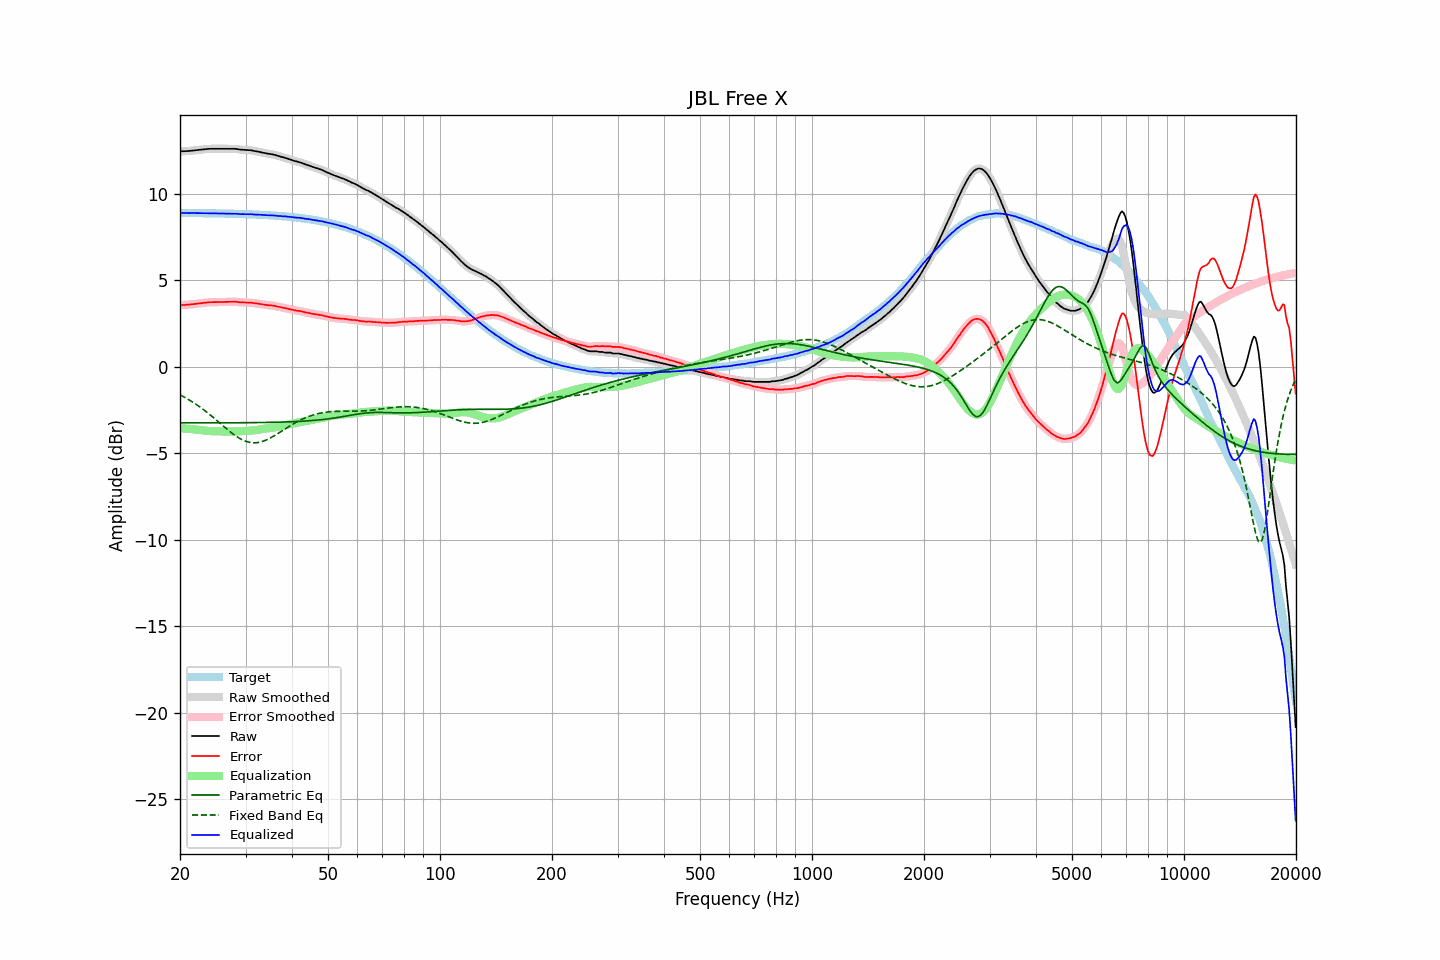

Values plotted in this chart, from the file beside it:
frequency, raw, error, smoothed, error_smoothed, equalization, parametric_eq, fixed_band_eq, equalized_raw, equalized_smoothed, target
20.00, 12.44, 3.56, 12.44, 3.56, -3.55, -3.25, -1.63, 8.89, 8.89, 8.89
20.20, 12.44, 3.56, 12.45, 3.56, -3.56, -3.25, -1.68, 8.88, 8.89, 8.89
20.40, 12.45, 3.57, 12.45, 3.57, -3.56, -3.25, -1.72, 8.89, 8.88, 8.88
20.61, 12.45, 3.57, 12.45, 3.57, -3.57, -3.25, -1.78, 8.88, 8.88, 8.88
20.81, 12.46, 3.58, 12.46, 3.58, -3.58, -3.25, -1.83, 8.88, 8.88, 8.88
21.02, 12.46, 3.58, 12.46, 3.58, -3.59, -3.25, -1.88, 8.88, 8.88, 8.88
21.23, 12.47, 3.59, 12.47, 3.59, -3.59, -3.25, -1.94, 8.88, 8.88, 8.88
21.44, 12.48, 3.60, 12.48, 3.60, -3.60, -3.25, -1.99, 8.88, 8.88, 8.88
21.66, 12.49, 3.61, 12.49, 3.61, -3.61, -3.25, -2.05, 8.88, 8.88, 8.88
21.87, 12.50, 3.62, 12.50, 3.62, -3.62, -3.25, -2.11, 8.88, 8.88, 8.88
22.09, 12.51, 3.64, 12.51, 3.64, -3.63, -3.25, -2.17, 8.88, 8.88, 8.88
22.31, 12.52, 3.65, 12.52, 3.65, -3.65, -3.25, -2.24, 8.88, 8.88, 8.88
22.54, 12.53, 3.66, 12.53, 3.66, -3.66, -3.25, -2.30, 8.87, 8.87, 8.87
22.76, 12.54, 3.67, 12.54, 3.67, -3.67, -3.25, -2.37, 8.87, 8.87, 8.87
22.99, 12.55, 3.68, 12.55, 3.68, -3.68, -3.25, -2.44, 8.87, 8.87, 8.87
23.22, 12.56, 3.69, 12.56, 3.69, -3.69, -3.25, -2.51, 8.87, 8.87, 8.87
23.45, 12.57, 3.70, 12.57, 3.70, -3.70, -3.25, -2.58, 8.87, 8.87, 8.87
23.69, 12.58, 3.71, 12.58, 3.71, -3.71, -3.25, -2.65, 8.87, 8.87, 8.87
23.92, 12.59, 3.73, 12.59, 3.72, -3.72, -3.25, -2.73, 8.87, 8.87, 8.87
24.16, 12.59, 3.73, 12.59, 3.73, -3.72, -3.25, -2.80, 8.87, 8.87, 8.87
24.40, 12.59, 3.73, 12.59, 3.73, -3.73, -3.25, -2.88, 8.86, 8.86, 8.86
24.65, 12.59, 3.73, 12.59, 3.73, -3.73, -3.25, -2.96, 8.86, 8.86, 8.86
24.89, 12.59, 3.73, 12.59, 3.73, -3.73, -3.24, -3.04, 8.86, 8.86, 8.86
25.14, 12.59, 3.73, 12.59, 3.73, -3.73, -3.24, -3.12, 8.86, 8.86, 8.86
25.39, 12.59, 3.73, 12.59, 3.73, -3.74, -3.24, -3.20, 8.86, 8.86, 8.86
25.65, 12.59, 3.74, 12.59, 3.74, -3.74, -3.24, -3.28, 8.86, 8.86, 8.86
25.91, 12.59, 3.74, 12.59, 3.74, -3.74, -3.24, -3.36, 8.85, 8.85, 8.85
26.16, 12.59, 3.74, 12.59, 3.74, -3.74, -3.24, -3.44, 8.85, 8.85, 8.85
26.43, 12.59, 3.74, 12.59, 3.74, -3.74, -3.24, -3.52, 8.85, 8.85, 8.85
26.69, 12.59, 3.74, 12.59, 3.74, -3.75, -3.24, -3.59, 8.85, 8.85, 8.85
26.96, 12.59, 3.75, 12.59, 3.75, -3.75, -3.24, -3.67, 8.84, 8.84, 8.85
27.23, 12.59, 3.75, 12.59, 3.75, -3.75, -3.24, -3.75, 8.84, 8.84, 8.84
27.50, 12.59, 3.75, 12.59, 3.75, -3.75, -3.24, -3.82, 8.84, 8.84, 8.84
27.77, 12.59, 3.75, 12.59, 3.75, -3.75, -3.24, -3.89, 8.84, 8.84, 8.84
28.05, 12.59, 3.76, 12.59, 3.75, -3.75, -3.24, -3.96, 8.84, 8.84, 8.84
28.33, 12.58, 3.75, 12.58, 3.75, -3.74, -3.24, -4.02, 8.84, 8.84, 8.83
28.62, 12.57, 3.74, 12.57, 3.74, -3.74, -3.24, -4.08, 8.83, 8.83, 8.83
28.90, 12.55, 3.72, 12.56, 3.73, -3.73, -3.24, -4.14, 8.82, 8.82, 8.83
29.19, 12.54, 3.72, 12.55, 3.72, -3.73, -3.24, -4.19, 8.82, 8.82, 8.82
29.48, 12.54, 3.72, 12.54, 3.72, -3.72, -3.24, -4.24, 8.82, 8.82, 8.82
29.78, 12.53, 3.71, 12.53, 3.71, -3.72, -3.24, -4.28, 8.82, 8.82, 8.82
30.08, 12.52, 3.71, 12.53, 3.71, -3.71, -3.24, -4.31, 8.81, 8.81, 8.82
30.38, 12.52, 3.71, 12.52, 3.71, -3.71, -3.24, -4.34, 8.82, 8.81, 8.81
30.68, 12.51, 3.70, 12.52, 3.71, -3.70, -3.24, -4.36, 8.81, 8.81, 8.81
30.99, 12.51, 3.71, 12.51, 3.70, -3.70, -3.23, -4.38, 8.82, 8.81, 8.81
31.30, 12.49, 3.69, 12.49, 3.69, -3.69, -3.23, -4.39, 8.81, 8.80, 8.80
31.61, 12.47, 3.67, 12.47, 3.68, -3.68, -3.23, -4.40, 8.80, 8.80, 8.80
31.93, 12.45, 3.66, 12.46, 3.66, -3.67, -3.23, -4.39, 8.79, 8.79, 8.79
32.24, 12.44, 3.65, 12.44, 3.65, -3.65, -3.23, -4.39, 8.79, 8.79, 8.79
32.57, 12.42, 3.64, 12.42, 3.64, -3.64, -3.23, -4.37, 8.79, 8.79, 8.78
32.89, 12.40, 3.62, 12.40, 3.62, -3.62, -3.23, -4.35, 8.78, 8.78, 8.78
33.22, 12.38, 3.61, 12.38, 3.61, -3.61, -3.23, -4.33, 8.78, 8.78, 8.78
33.55, 12.36, 3.59, 12.36, 3.59, -3.59, -3.23, -4.30, 8.77, 8.77, 8.77
33.89, 12.34, 3.58, 12.34, 3.58, -3.58, -3.22, -4.26, 8.76, 8.76, 8.77
34.23, 12.32, 3.56, 12.32, 3.56, -3.57, -3.22, -4.22, 8.75, 8.76, 8.76
34.57, 12.31, 3.56, 12.31, 3.55, -3.56, -3.22, -4.18, 8.75, 8.75, 8.75
34.92, 12.29, 3.54, 12.30, 3.55, -3.55, -3.22, -4.13, 8.75, 8.75, 8.75
35.27, 12.28, 3.54, 12.28, 3.54, -3.53, -3.22, -4.08, 8.75, 8.75, 8.74
35.62, 12.26, 3.53, 12.26, 3.53, -3.52, -3.21, -4.03, 8.74, 8.74, 8.74
35.97, 12.24, 3.51, 12.24, 3.51, -3.50, -3.21, -3.97, 8.74, 8.74, 8.73
... 635 more rows
